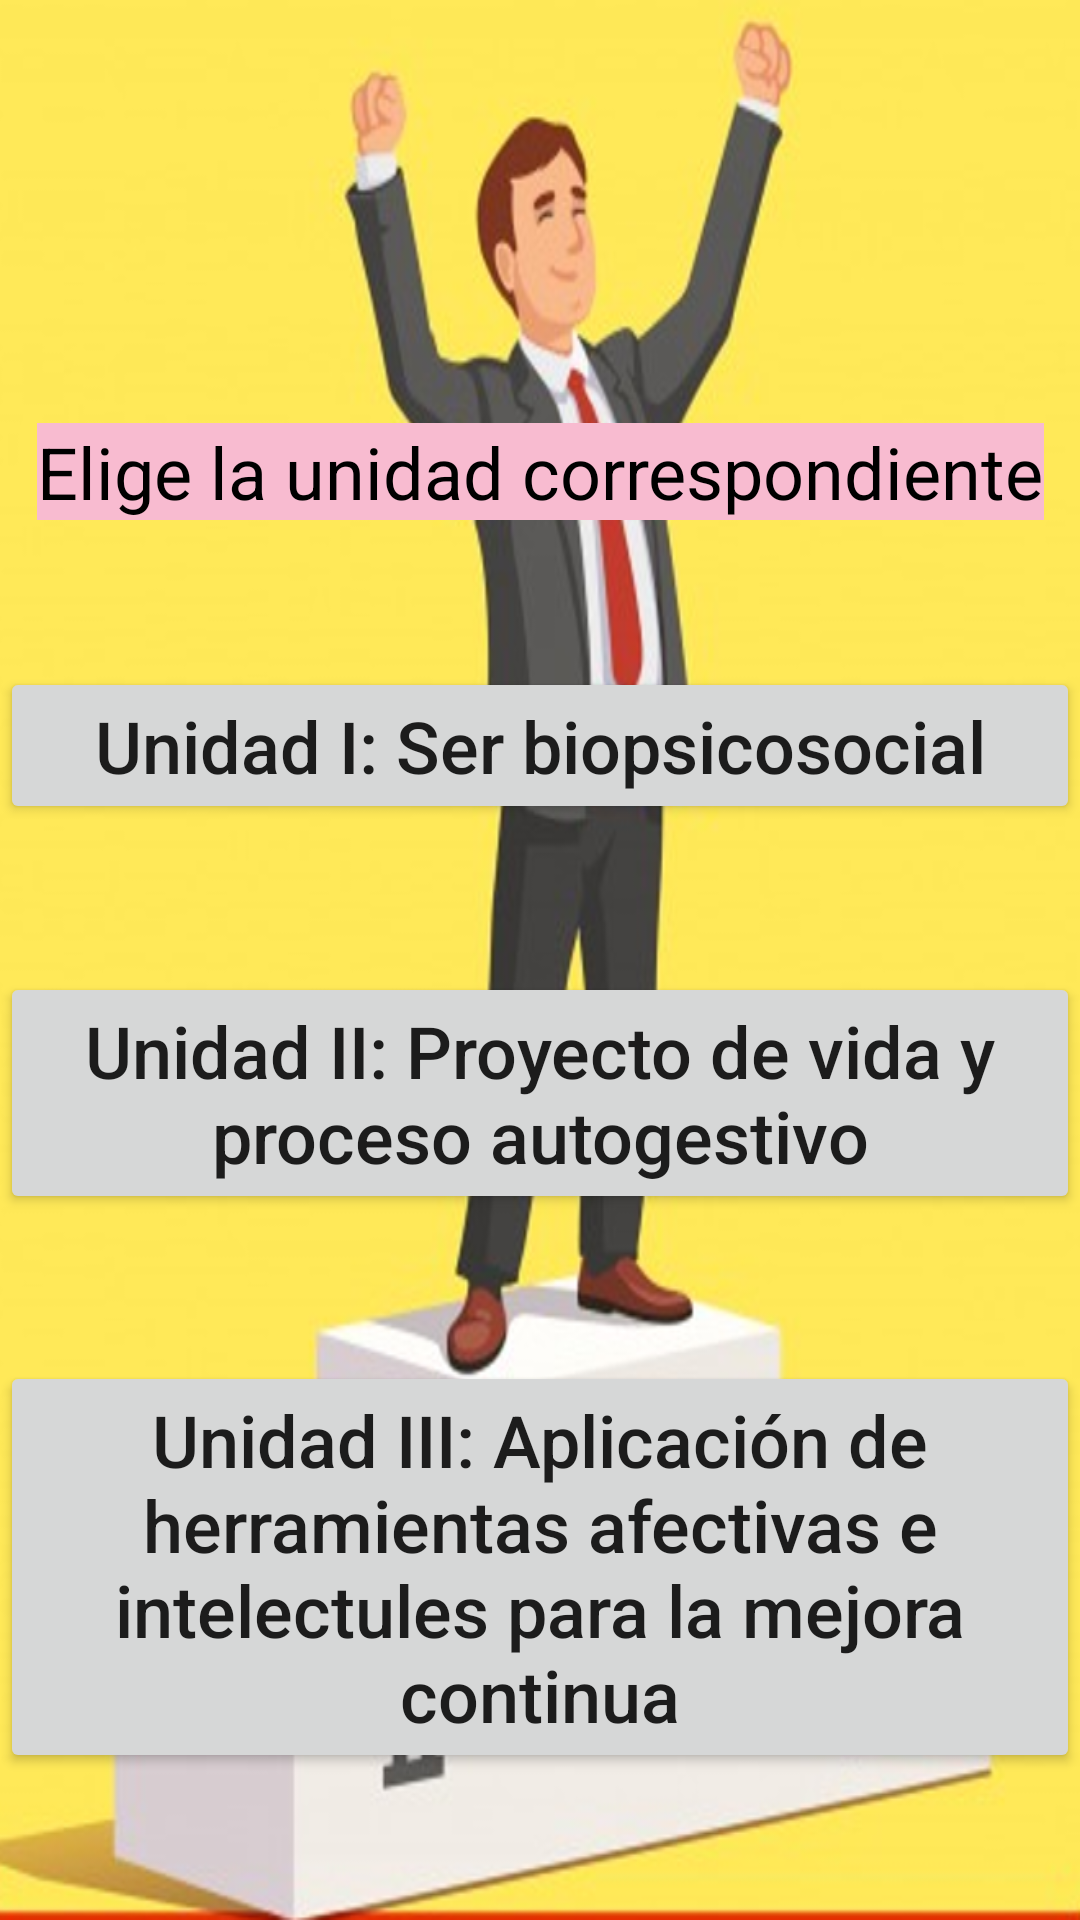

The Android layout XML behind this screen, and the referenced resources:
<!-- AndroidManifest.xml: application theme Theme.DesarrolloPersonal -->
<!-- res/layout/activity_actrepaso.xml -->
<?xml version="1.0" encoding="utf-8"?>
<androidx.constraintlayout.widget.ConstraintLayout xmlns:android="http://schemas.android.com/apk/res/android"
    xmlns:app="http://schemas.android.com/apk/res-auto"
    xmlns:tools="http://schemas.android.com/tools"
    android:layout_width="match_parent"
    android:layout_height="match_parent"
    android:background="@drawable/ganador"
    tools:context=".Actrepaso">

    <TextView
        android:id="@+id/textView"
        android:layout_width="wrap_content"
        android:layout_height="wrap_content"
        android:layout_marginTop="92dp"
        android:background="#F8BBD0"
        android:text="@string/Elige"
        android:textColor="#000000"
        android:textSize="24sp"
        app:layout_constraintBottom_toTopOf="@+id/button6"
        app:layout_constraintEnd_toEndOf="parent"
        app:layout_constraintHorizontal_bias="0.5"
        app:layout_constraintStart_toStartOf="parent"
        app:layout_constraintTop_toTopOf="parent" />

    <Button
        android:id="@+id/button6"
        android:layout_width="match_parent"
        android:layout_height="wrap_content"
        android:onClick="Unida1"
        android:text="@string/Unidad1"
        android:textAppearance="@style/TextAppearance.AppCompat.Body2"
        android:textSize="24sp"
        app:layout_constraintBottom_toTopOf="@+id/button7"
        app:layout_constraintEnd_toEndOf="parent"
        app:layout_constraintHorizontal_bias="0.5"
        app:layout_constraintStart_toStartOf="parent"
        app:layout_constraintTop_toBottomOf="@+id/textView" />

    <Button
        android:id="@+id/button7"
        android:layout_width="match_parent"
        android:layout_height="wrap_content"
        android:onClick="Unidad2"
        android:text="@string/Unidad2"
        android:textAppearance="@style/TextAppearance.AppCompat.Body2"
        android:textSize="24sp"
        app:layout_constraintBottom_toTopOf="@+id/button8"
        app:layout_constraintEnd_toEndOf="parent"
        app:layout_constraintHorizontal_bias="0.5"
        app:layout_constraintStart_toStartOf="parent"
        app:layout_constraintTop_toBottomOf="@+id/button6" />

    <Button
        android:id="@+id/button8"
        android:layout_width="match_parent"
        android:layout_height="wrap_content"
        android:onClick="Unidad3"
        android:text="@string/Unidad3"
        android:textAppearance="@style/TextAppearance.AppCompat.Body2"
        android:textSize="24sp"
        app:layout_constraintBottom_toBottomOf="parent"
        app:layout_constraintEnd_toEndOf="parent"
        app:layout_constraintHorizontal_bias="0.5"
        app:layout_constraintStart_toStartOf="parent"
        app:layout_constraintTop_toBottomOf="@+id/button7" />
</androidx.constraintlayout.widget.ConstraintLayout>
<!-- resources referenced by this layout -->
<resources>
  <!-- drawable ganador: png bitmap (drawable, 257874 bytes) -->
  <string name="Elige">Elige la unidad correspondiente</string>
  <string name="Unidad1">Unidad I: "Ser biopsicosocial"</string>
  <string name="Unidad2">Unidad II: "Proyecto de vida y proceso autogestivo"</string>
  <string name="Unidad3">Unidad III: "Aplicación de herramientas afectivas e intelectules para la mejora continua"</string>
  <style name="Theme.DesarrolloPersonal" parent="Theme.MaterialComponents.DayNight.DarkActionBar">
          
          <item name="colorPrimary">#F8BBD0</item>
          <item name="colorPrimaryVariant">#E91E63</item>
          <item name="colorOnPrimary">@color/white</item>
          
          <item name="colorSecondary">@color/teal_200</item>
          <item name="colorSecondaryVariant">@color/teal_700</item>
          <item name="colorOnSecondary">@color/black</item>
          
          <item name="android:statusBarColor" tools:targetApi="l">?attr/colorPrimaryVariant</item>
          
      </style>
  <!-- not gathered from this repository: default colours our renderer supplied (Android Studio template values) -->
  <color name="teal_200">#FF03DAC5</color>
  <color name="teal_700">#FF018786</color>
  <color name="black">#FF000000</color>
  <color name="white">#FFFFFFFF</color>
</resources>
